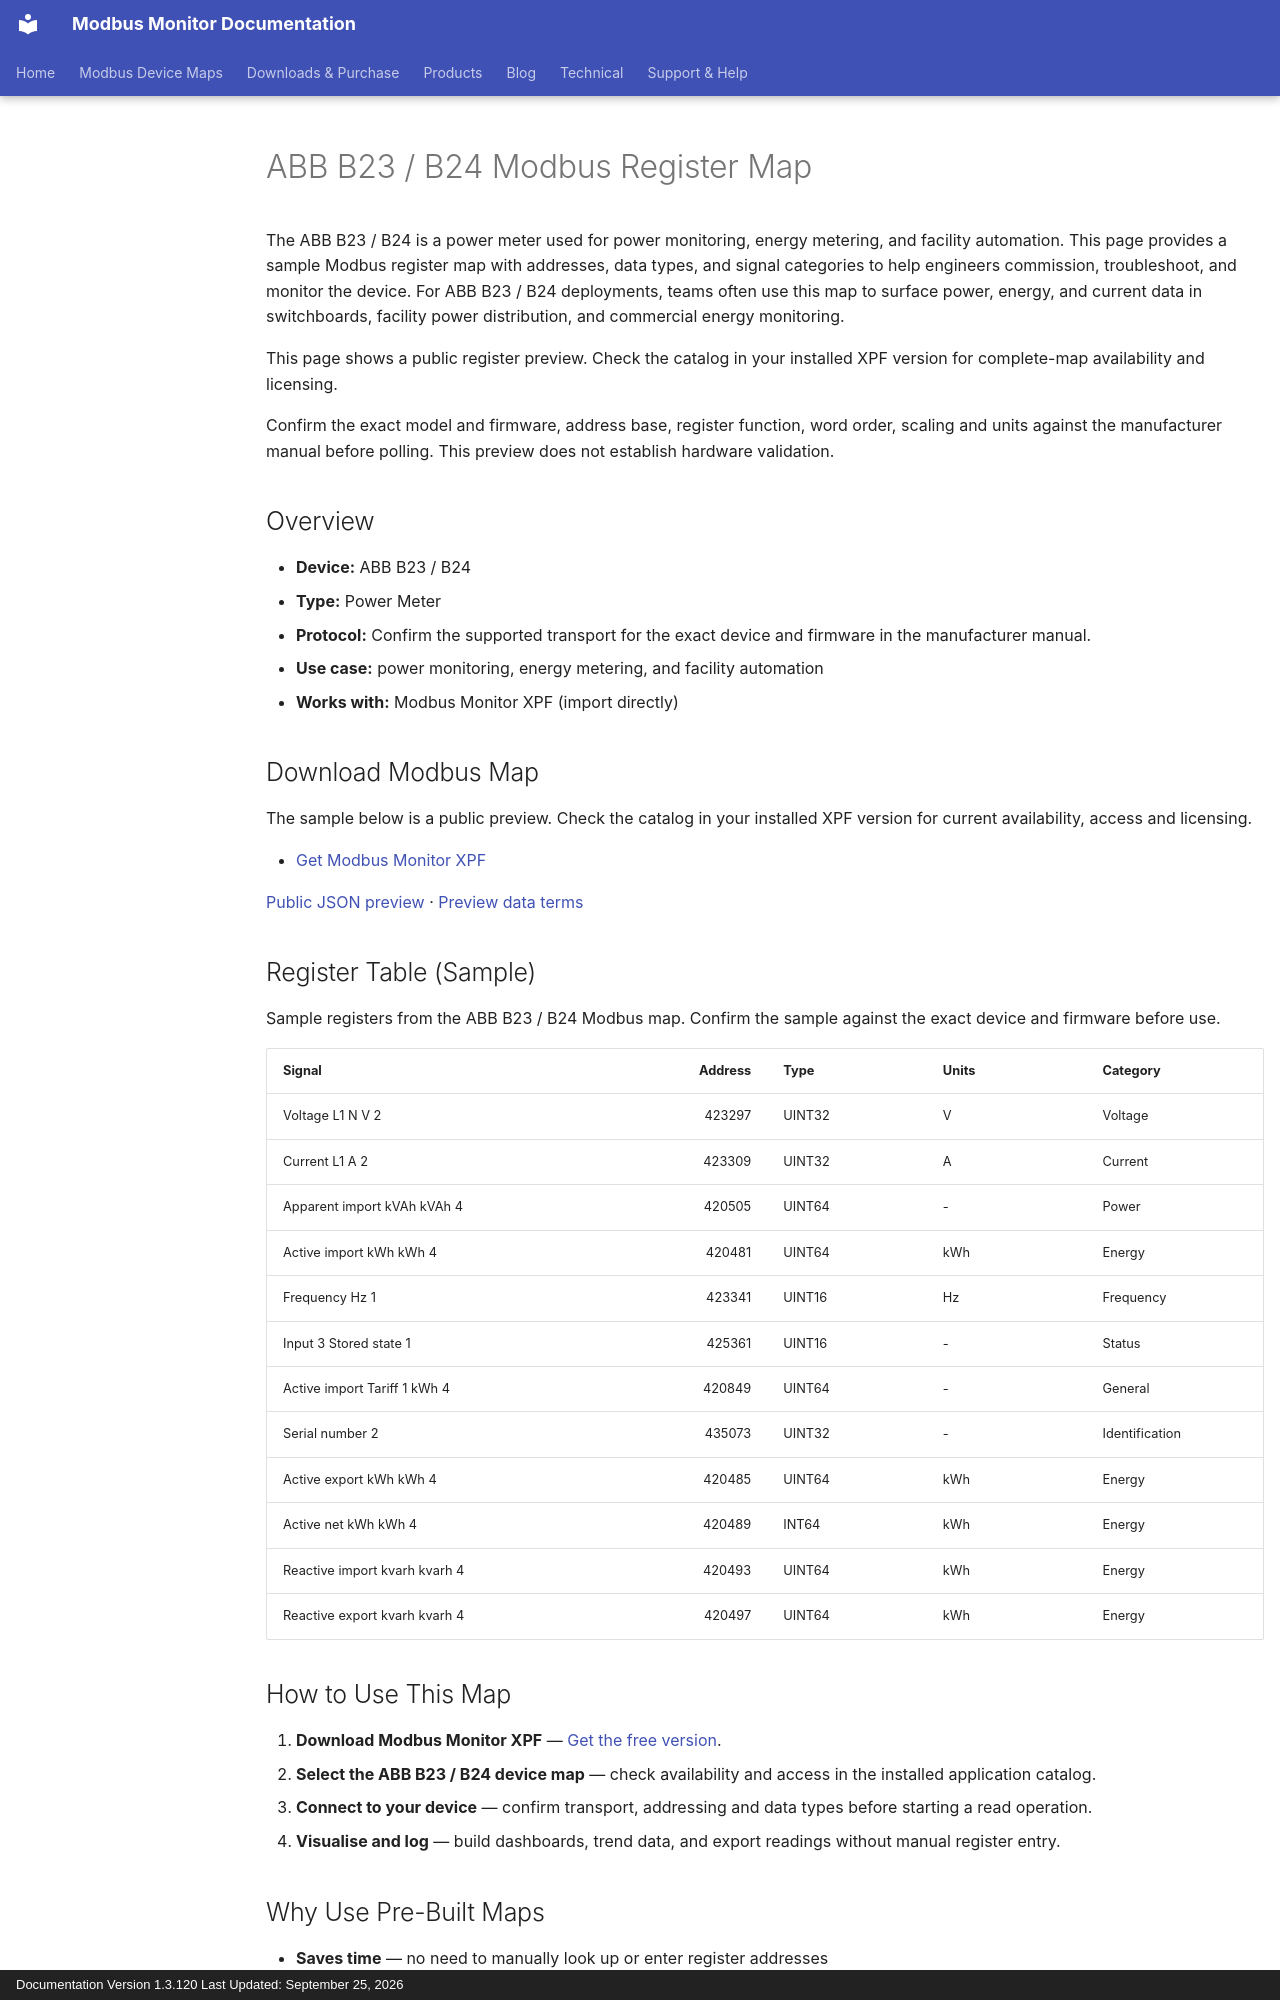

repository: Modbus-Monitor/modbus-monitor-docs · page: products/xpf/device-maps/abb/b23-b24/index.html · generator: mkdocs · copyright: Documentation Version 1.3.120 Last Updated: September 25, 2026

---
title: ABB B23 / B24 Modbus Register Map
description: ABB B23 / B24 Modbus map and register map with sample Modbus registers, register addresses, and power meter overview for engineers. Includes sample addresses and data types for review before use with Modbus Monitor XPF.
---

# ABB B23 / B24 Modbus Register Map

The ABB B23 / B24 is a power meter used for power monitoring, energy metering, and facility automation. This page provides a sample Modbus register map with addresses, data types, and signal categories to help engineers commission, troubleshoot, and monitor the device. For ABB B23 / B24 deployments, teams often use this map to surface power, energy, and current data in switchboards, facility power distribution, and commercial energy monitoring.

This page shows a public register preview. Check the catalog in your installed XPF version for complete-map availability and licensing.

Confirm the exact model and firmware, address base, register function, word order, scaling and units against the manufacturer manual before polling. This preview does not establish hardware validation.

## Overview

- **Device:** ABB B23 / B24
- **Type:** Power Meter
- **Protocol:** Confirm the supported transport for the exact device and firmware in the manufacturer manual.
- **Use case:** power monitoring, energy metering, and facility automation
- **Works with:** Modbus Monitor XPF (import directly)

## Download Modbus Map

The sample below is a public preview. Check the catalog in your installed XPF version for current availability, access and licensing.

- [Get Modbus Monitor XPF](https://www.modbusmonitor.com/download)

[Public JSON preview](https://modbus-monitor.github.io/modbus-device-maps/maps/abb/b23-b24.json) · [Preview data terms](https://modbus-monitor.github.io/modbus-device-maps/data-license/)

## Register Table (Sample)

Sample registers from the ABB B23 / B24 Modbus map. Confirm the sample against the exact device and firmware before use.

| Signal | Address | Type | Units | Category |
|---|---:|---|---|---|
| Voltage L1 N V 2 | 423297 | UINT32 | V | Voltage |
| Current L1 A 2 | 423309 | UINT32 | A | Current |
| Apparent import kVAh kVAh 4 | 420505 | UINT64 | - | Power |
| Active import kWh kWh 4 | 420481 | UINT64 | kWh | Energy |
| Frequency Hz 1 | 423341 | UINT16 | Hz | Frequency |
| Input 3 Stored state 1 | 425361 | UINT16 | - | Status |
| Active import Tariff 1 kWh 4 | 420849 | UINT64 | - | General |
| Serial number 2 | 435073 | UINT32 | - | Identification |
| Active export kWh kWh 4 | 420485 | UINT64 | kWh | Energy |
| Active net kWh kWh 4 | 420489 | INT64 | kWh | Energy |
| Reactive import kvarh kvarh 4 | 420493 | UINT64 | kWh | Energy |
| Reactive export kvarh kvarh 4 | 420497 | UINT64 | kWh | Energy |

## How to Use This Map

1. **Download Modbus Monitor XPF** — [Get the free version](https://www.modbusmonitor.com/download).
2. **Select the ABB B23 / B24 device map** — check availability and access in the installed application catalog.
3. **Connect to your device** — confirm transport, addressing and data types before starting a read operation.
4. **Visualise and log** — build dashboards, trend data, and export readings without manual register entry.
